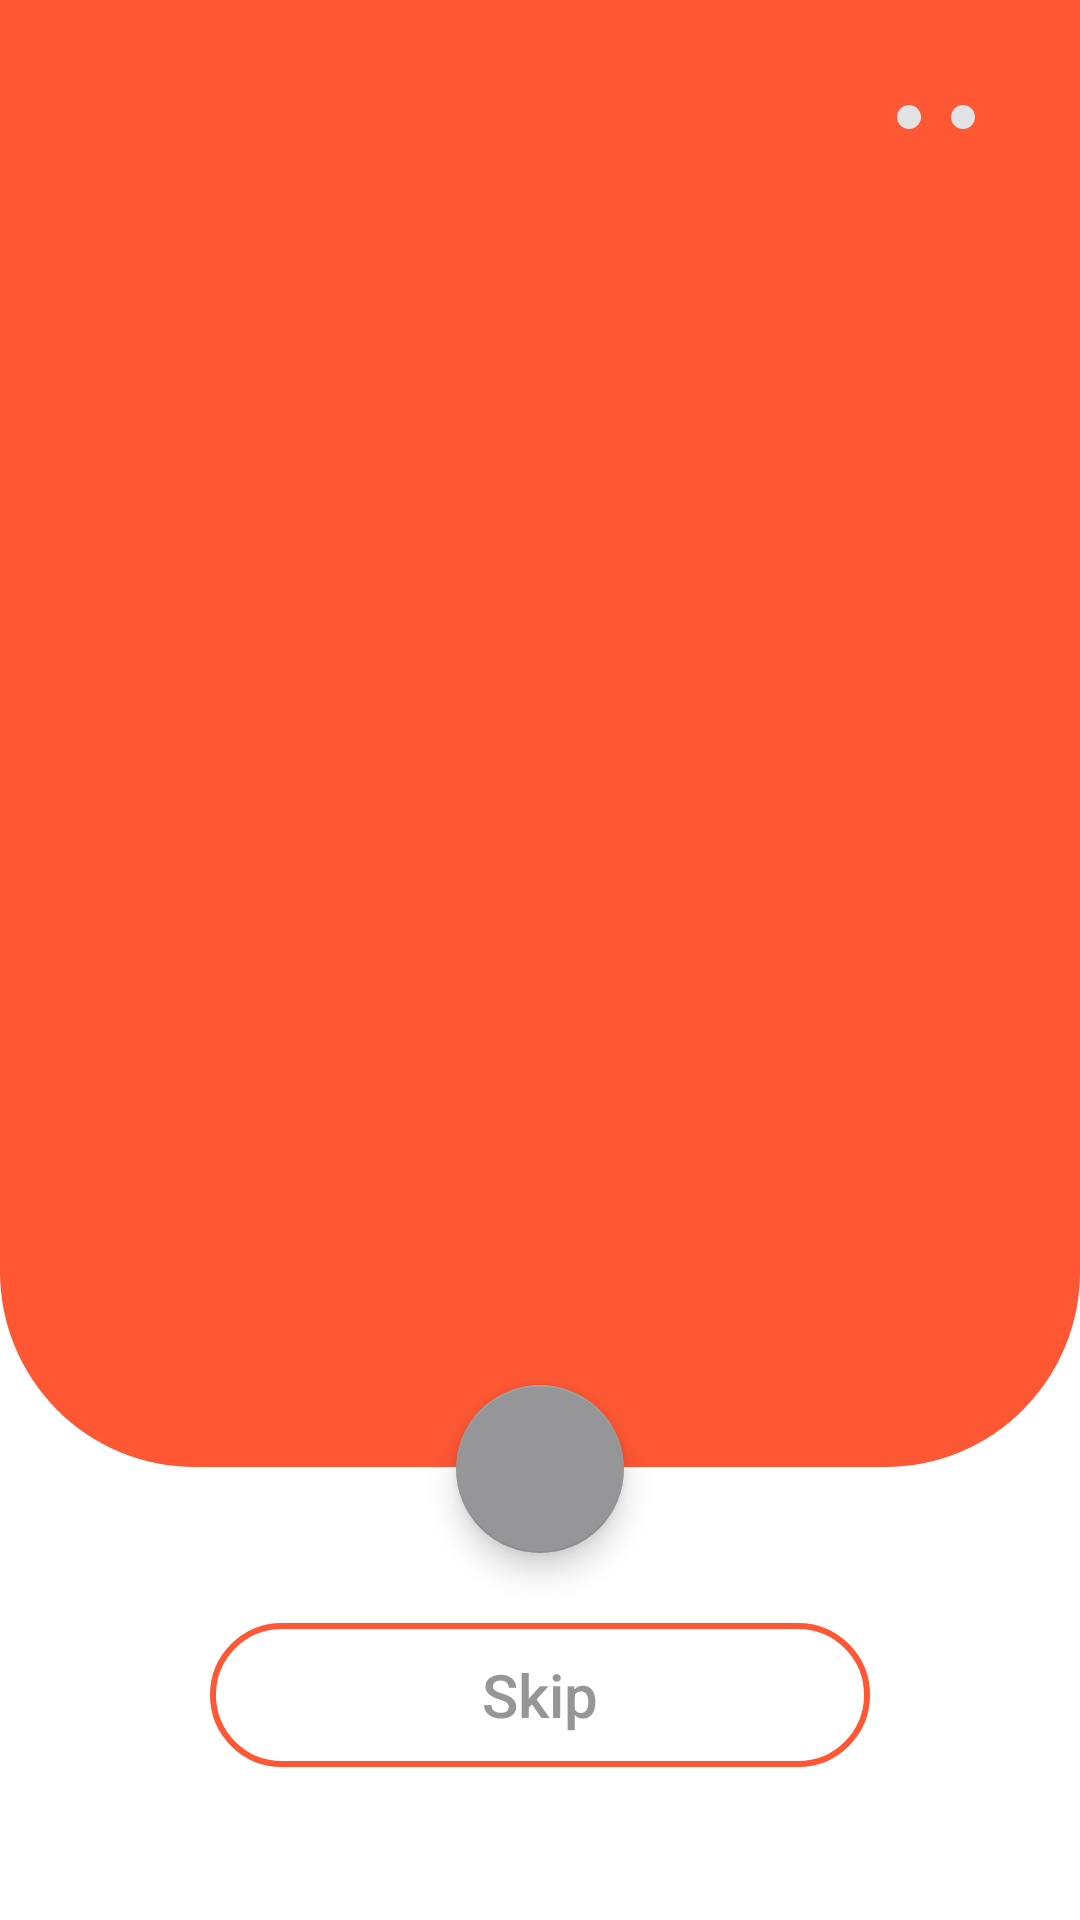

Android layout source for this screen:
<!-- AndroidManifest.xml: application theme Theme.CryptoApp -->
<!-- res/layout/fragment_on_boarding.xml -->
<?xml version="1.0" encoding="utf-8"?>
<androidx.constraintlayout.widget.ConstraintLayout xmlns:android="http://schemas.android.com/apk/res/android"
    xmlns:app="http://schemas.android.com/apk/res-auto"
    android:layout_width="match_parent"
    android:layout_height="match_parent"
    android:background="@color/white">

    <androidx.viewpager2.widget.ViewPager2
        android:id="@+id/viewPager"
        android:layout_width="match_parent"
        android:layout_height="0dp"
        android:background="@drawable/background_onboarding"
        app:layout_constraintTop_toTopOf="parent"
        app:layout_constraintStart_toStartOf="parent"
        app:layout_constraintEnd_toEndOf="parent"
        app:layout_constraintBottom_toTopOf="@id/centerOfNext"/>

    <LinearLayout
        android:id="@+id/linearLayoutIndicators"
        android:layout_width="wrap_content"
        android:layout_height="wrap_content"
        android:orientation="horizontal"
        android:layout_marginTop="30dp"
        android:layout_marginEnd="30dp"
        app:layout_constraintTop_toTopOf="parent"
        app:layout_constraintEnd_toEndOf="parent">

        <androidx.appcompat.widget.AppCompatImageView
            android:id="@+id/imageViewFirst"
            android:layout_width="wrap_content"
            android:layout_height="wrap_content"
            android:layout_margin="5dp"
            android:src="@drawable/indicator_inactive_background"/>

        <androidx.appcompat.widget.AppCompatImageView
            android:id="@+id/imageViewSecond"
            android:layout_width="wrap_content"
            android:layout_height="wrap_content"
            android:layout_margin="5dp"
            android:src="@drawable/indicator_inactive_background"/>

    </LinearLayout>

    <View
        android:id="@+id/centerOfNext"
        android:layout_width="1dp"
        android:layout_height="1dp"
        app:layout_constraintEnd_toEndOf="@id/linearLayoutButtons"
        app:layout_constraintStart_toStartOf="@id/linearLayoutButtons"
        app:layout_constraintTop_toTopOf="@id/buttonNext"
        app:layout_constraintBottom_toBottomOf="@id/buttonNext"/>

    <com.google.android.material.floatingactionbutton.FloatingActionButton
        android:id="@+id/buttonNext"
        android:layout_width="wrap_content"
        android:layout_height="wrap_content"
        android:src="@drawable/ic_arrow"
        app:tint="@color/white"
        app:backgroundTint="@color/dark_grey"
        android:baselineAlignBottom="false"
        android:clickable="true"
        android:focusable="true"
        app:layout_constraintTop_toBottomOf="@id/viewPager"
        app:layout_constraintBottom_toTopOf="@id/linearLayoutButtons"
        app:layout_constraintStart_toStartOf="parent"
        app:layout_constraintEnd_toEndOf="parent"
        android:contentDescription="@string/arrow" />

    <androidx.appcompat.widget.LinearLayoutCompat
        android:id="@+id/linearLayoutButtons"
        android:layout_width="match_parent"
        android:layout_height="150dp"
        android:gravity="center"
        app:layout_constraintBottom_toBottomOf="parent">

        <androidx.appcompat.widget.AppCompatButton
            android:id="@+id/buttonFinish"
            android:layout_width="match_parent"
            android:layout_height="wrap_content"
            android:layout_marginHorizontal="70dp"
            android:background="@drawable/background_button"
            android:text="@string/get_started"
            android:textAllCaps="false"
            android:textColor="@color/white"
            android:textSize="20sp"
            android:visibility="gone" />

        <androidx.appcompat.widget.AppCompatButton
            android:id="@+id/buttonSkip"
            android:layout_width="match_parent"
            android:layout_height="wrap_content"
            android:visibility="visible"
            android:text="@string/skip"
            android:background="@drawable/background_button_border"
            android:textSize="20sp"
            android:textAllCaps="false"
            android:textColor="@color/dark_grey"
            android:layout_marginHorizontal="70dp"
            />

    </androidx.appcompat.widget.LinearLayoutCompat>

</androidx.constraintlayout.widget.ConstraintLayout>
<!-- resources referenced by this layout -->
<resources>
  <color name="dark_grey">#969597</color>
  <color name="white">#FFFFFFFF</color>
  <!-- drawable background_button (drawable) -->
  <?xml version="1.0" encoding="utf-8"?>
  <shape xmlns:android="http://schemas.android.com/apk/res/android">
      <solid android:color="@color/main_color" />
      <corners
          android:bottomLeftRadius="50dp"
          android:bottomRightRadius="50dp"
          android:topLeftRadius="50dp"
          android:topRightRadius="50dp" />
  </shape>
  <!-- drawable background_button_border (drawable) -->
  <?xml version="1.0" encoding="utf-8"?>
  <shape xmlns:android="http://schemas.android.com/apk/res/android">
      <stroke
          android:width="2dp"
          android:color="@color/main_color" />
      <corners
          android:bottomLeftRadius="50dp"
          android:bottomRightRadius="50dp"
          android:topLeftRadius="50dp"
          android:topRightRadius="50dp" />
  </shape>
  <!-- drawable background_onboarding (drawable) -->
  <?xml version="1.0" encoding="utf-8"?>
  <shape xmlns:android="http://schemas.android.com/apk/res/android">
      <solid android:color="@color/main_color" />
      <corners
          android:bottomLeftRadius="65dp"
          android:bottomRightRadius="65dp" />
  </shape>
  <!-- drawable indicator_inactive_background (drawable) -->
  <shape xmlns:android="http://schemas.android.com/apk/res/android"
      android:shape="oval">
      <solid android:color="@color/gray" />
      <size
          android:width="8dp"
          android:height="8dp" />
  </shape>
  <string name="arrow">Arrow</string>
  <string name="get_started">Get Started</string>
  <string name="skip">Skip</string>
  <style name="Theme.CryptoApp" parent="Theme.MaterialComponents.DayNight.DarkActionBar">
          
          <item name="colorPrimary">@color/main_color</item>
          <item name="colorPrimaryVariant">@color/main_color</item>
          <item name="colorOnPrimary">@color/white</item>
          
          <item name="colorSecondary">@color/teal_200</item>
          <item name="colorSecondaryVariant">@color/teal_700</item>
          <item name="colorOnSecondary">@color/black</item>
          
          <item name="android:statusBarColor" tools:targetApi="l">?attr/colorPrimaryVariant</item>
          
          <item name="windowActionBar">false</item>
          <item name="windowNoTitle">true</item>
      </style>
  <color name="main_color">#FF5733</color>
  <color name="gray">#E3E2E4</color>
  <color name="teal_200">#FF03DAC5</color>
  <color name="teal_700">#FF018786</color>
  <color name="black">#FF000000</color>
</resources>
